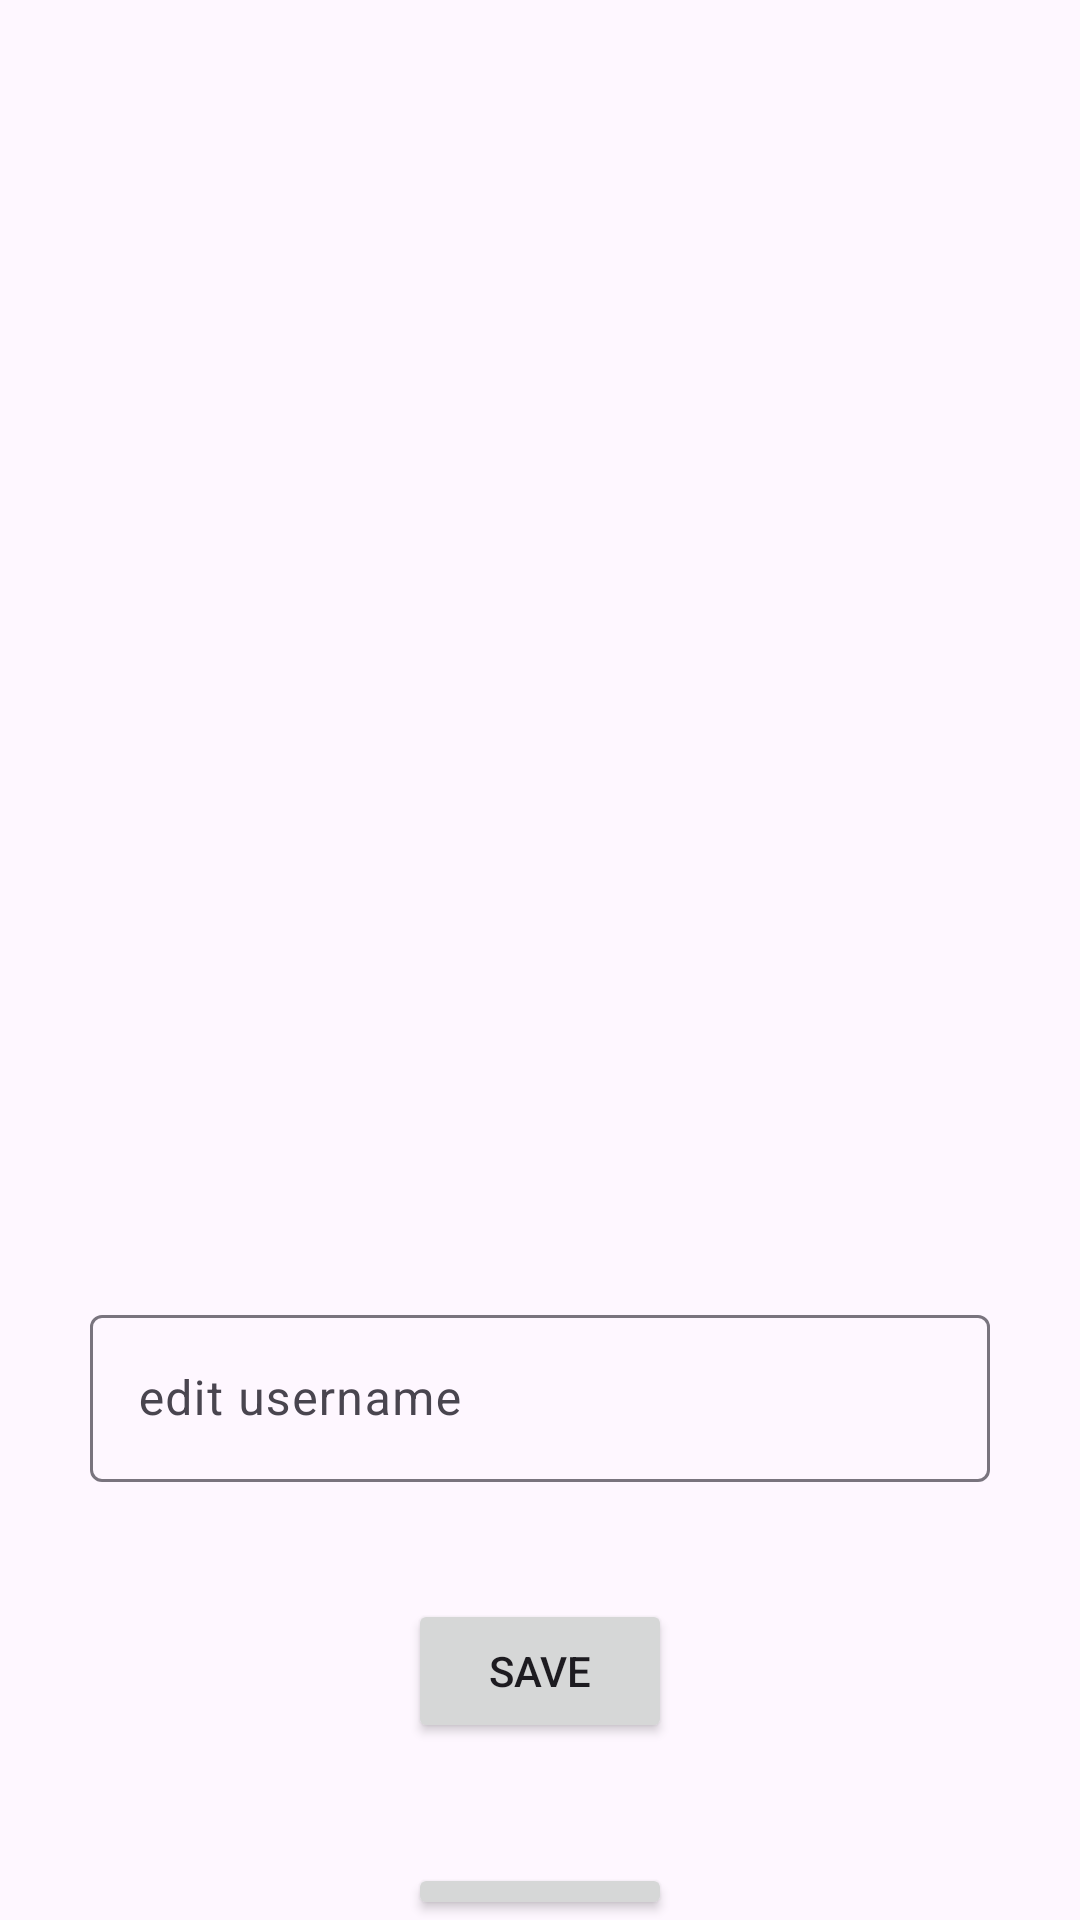

The Android layout XML behind this screen, and the referenced resources:
<!-- AndroidManifest.xml: application theme Theme.Pawalk -->
<!-- res/layout/fragment_profile_view.xml -->
<?xml version="1.0" encoding="utf-8"?>
<FrameLayout xmlns:android="http://schemas.android.com/apk/res/android"
    xmlns:app="http://schemas.android.com/apk/res-auto"
    xmlns:tools="http://schemas.android.com/tools"
    android:layout_width="match_parent"
    android:layout_height="match_parent"
    tools:context=".ProfileFragment">

    <LinearLayout
        android:layout_width="match_parent"
        android:layout_height="match_parent"
        android:orientation="vertical">

        <ImageView
            android:id="@+id/imageView6"
            android:layout_width="match_parent"
            android:layout_height="343dp"
            android:layout_marginBottom="15dp"
            android:layout_marginTop="15dp"
            android:src="@drawable/ic_profile_pic_foreground" />

        <TextView
            android:id="@+id/username_input"
            android:layout_width="match_parent"
            android:layout_height="30dp"
            android:layout_marginBottom="30dp"
            android:layout_gravity="center"
            android:textColor="@android:color/holo_purple"
            android:textStyle="bold"
            android:textAlignment="center"
            />
        <com.google.android.material.textfield.TextInputLayout
            android:layout_width="match_parent"
            android:layout_height="100dp">

            <com.google.android.material.textfield.TextInputEditText
                android:id="@+id/editUsername"
                android:layout_width="match_parent"
                android:layout_height="wrap_content"
                android:layout_marginStart="30dp"
                android:layout_marginEnd="30dp"

                android:hint="@string/edit_username" />

        </com.google.android.material.textfield.TextInputLayout>

        <Button
            android:id="@+id/saveButton"
            android:layout_width="wrap_content"
            android:layout_height="wrap_content"
            android:layout_gravity="center"
            android:text="@string/save" />

        <Button
            android:id="@+id/logoutButton"
            android:layout_width="wrap_content"
            android:layout_height="wrap_content"
            android:layout_marginTop="40dp"
            android:layout_gravity="center|bottom"
            android:text="@string/log_out" />

    </LinearLayout>
</FrameLayout>
<!-- resources referenced by this layout -->
<resources>
  <string name="edit_username">edit username</string>
  <string name="log_out">Log out</string>
  <string name="save">Save</string>
  <style name="Theme.Pawalk" parent="Base.Theme.Pawalk" />
  <style name="Base.Theme.Pawalk" parent="Theme.Material3.DayNight.NoActionBar">
          
          
      </style>
</resources>
